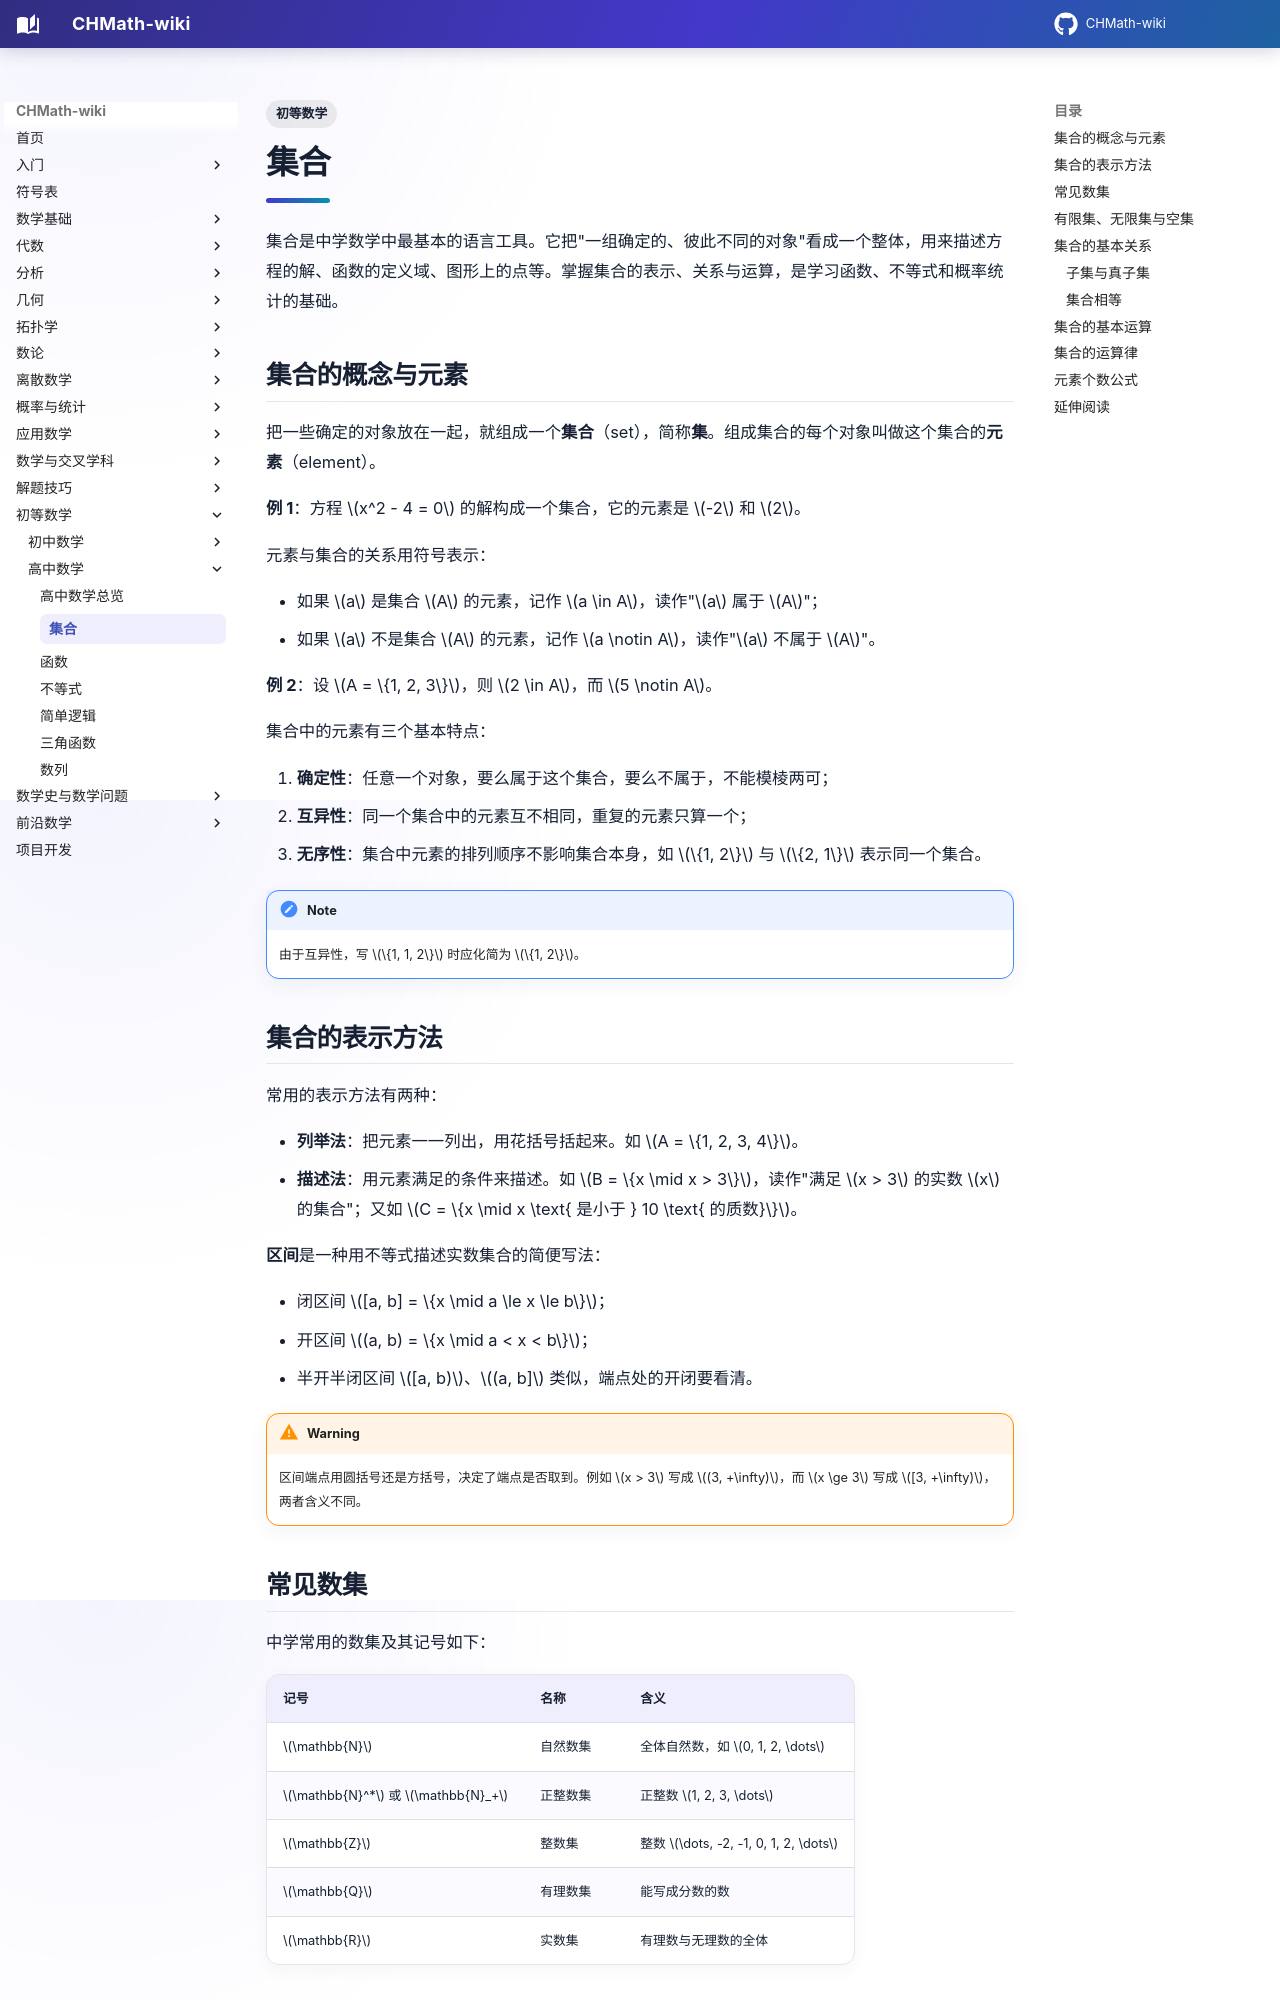

repository: FinParker/CHMath-wiki · page: elementary/sets/index.html · generator: mkdocs

---
title: 集合
tags:
  - 初等数学
---

# 集合

集合是中学数学中最基本的语言工具。它把"一组确定的、彼此不同的对象"看成一个整体，用来描述方程的解、函数的定义域、图形上的点等。掌握集合的表示、关系与运算，是学习函数、不等式和概率统计的基础。

## 集合的概念与元素

把一些确定的对象放在一起，就组成一个**集合**（set），简称**集**。组成集合的每个对象叫做这个集合的**元素**（element）。

**例 1**：方程 $x^2 - 4 = 0$ 的解构成一个集合，它的元素是 $-2$ 和 $2$。

元素与集合的关系用符号表示：

- 如果 $a$ 是集合 $A$ 的元素，记作 $a \in A$，读作"$a$ 属于 $A$"；
- 如果 $a$ 不是集合 $A$ 的元素，记作 $a \notin A$，读作"$a$ 不属于 $A$"。

**例 2**：设 $A = \{1, 2, 3\}$，则 $2 \in A$，而 $5 \notin A$。

集合中的元素有三个基本特点：

1. **确定性**：任意一个对象，要么属于这个集合，要么不属于，不能模棱两可；
2. **互异性**：同一个集合中的元素互不相同，重复的元素只算一个；
3. **无序性**：集合中元素的排列顺序不影响集合本身，如 $\{1, 2\}$ 与 $\{2, 1\}$ 表示同一个集合。

!!! note
    由于互异性，写 $\{1, 1, 2\}$ 时应化简为 $\{1, 2\}$。

## 集合的表示方法

常用的表示方法有两种：

- **列举法**：把元素一一列出，用花括号括起来。如 $A = \{1, 2, 3, 4\}$。
- **描述法**：用元素满足的条件来描述。如 $B = \{x \mid x > 3\}$，读作"满足 $x > 3$ 的实数 $x$ 的集合"；又如 $C = \{x \mid x \text{ 是小于 } 10 \text{ 的质数}\}$。

**区间**是一种用不等式描述实数集合的简便写法：

- 闭区间 $[a, b] = \{x \mid a \le x \le b\}$；
- 开区间 $(a, b) = \{x \mid a < x < b\}$；
- 半开半闭区间 $[a, b)$、$(a, b]$ 类似，端点处的开闭要看清。

!!! warning
    区间端点用圆括号还是方括号，决定了端点是否取到。例如 $x > 3$ 写成 $(3, +\infty)$，而 $x \ge 3$ 写成 $[3, +\infty)$，两者含义不同。

## 常见数集

中学常用的数集及其记号如下：

| 记号 | 名称 | 含义 |
| --- | --- | --- |
| $\mathbb{N}$ | 自然数集 | 全体自然数，如 $0, 1, 2, \dots$ |
| $\mathbb{N}^*$ 或 $\mathbb{N}_+$ | 正整数集 | 正整数 $1, 2, 3, \dots$ |
| $\mathbb{Z}$ | 整数集 | 整数 $\dots, -2, -1, 0, 1, 2, \dots$ |
| $\mathbb{Q}$ | 有理数集 | 能写成分数的数 |
| $\mathbb{R}$ | 实数集 | 有理数与无理数的全体 |

它们之间满足包含关系：$\mathbb{N}^* \subset \mathbb{N} \subset \mathbb{Z} \subset \mathbb{Q} \subset \mathbb{R}$。
